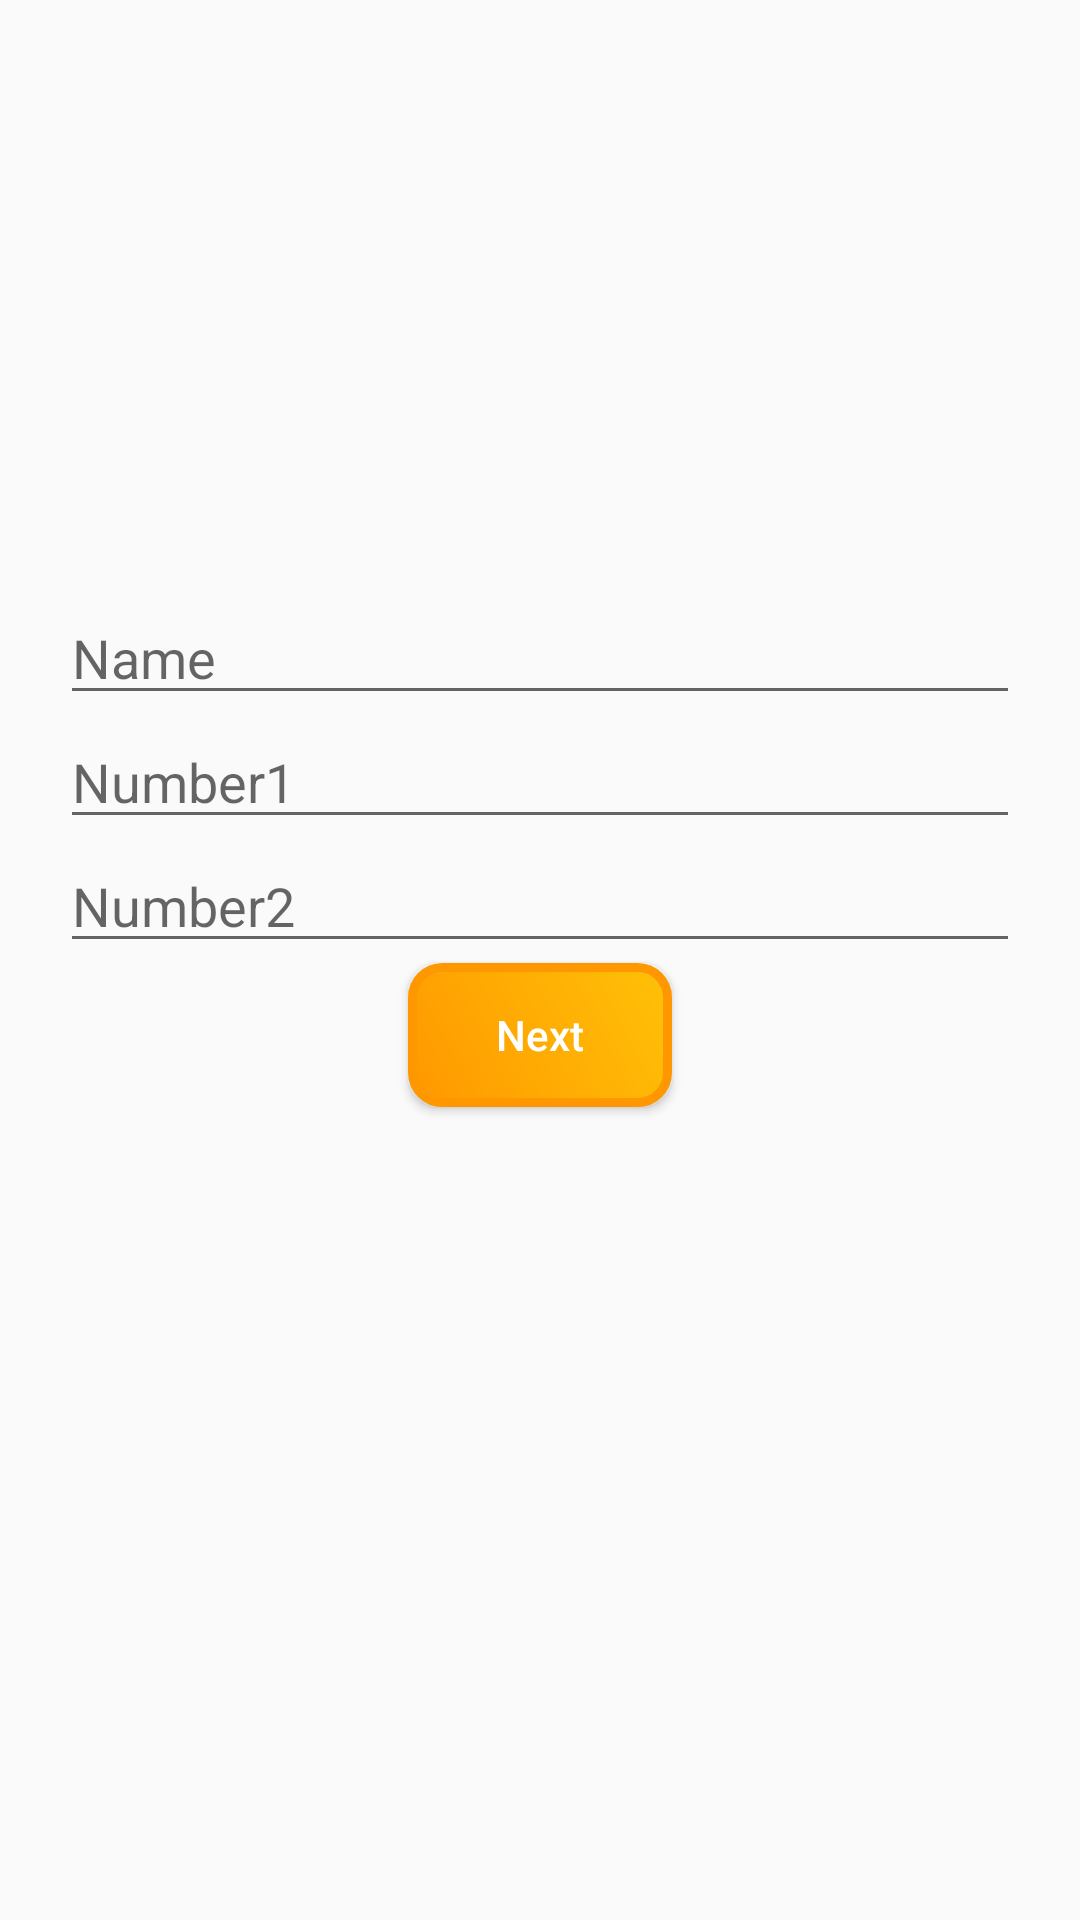

Here is an Android app screen rendered from its layout file. Give the layout XML and the strings, colors and styles it references.
<!-- AndroidManifest.xml: application theme Theme.Lesson_48 -->
<!-- res/layout/activity_third_first.xml -->
<?xml version="1.0" encoding="utf-8"?>
<androidx.constraintlayout.widget.ConstraintLayout xmlns:android="http://schemas.android.com/apk/res/android"
    xmlns:app="http://schemas.android.com/apk/res-auto"
    xmlns:tools="http://schemas.android.com/tools"
    android:id="@+id/main"
    android:layout_width="match_parent"
    android:layout_height="match_parent"
    android:padding="20dp"
    tools:context=".Third.ThirdFirst">
    <EditText
        android:id="@+id/name"
        android:hint="Name"
        android:layout_width="match_parent"
        android:layout_height="wrap_content"
        app:layout_constraintBottom_toTopOf="@id/number1"/>
    <EditText
        android:id="@+id/number1"
        android:hint="Number1"
        android:inputType="number"
        android:layout_width="match_parent"
        android:layout_height="wrap_content"
        app:layout_constraintBottom_toTopOf="@id/number2"/>
    <EditText
        android:id="@+id/number2"
        android:hint="Number2"
        android:inputType="number"
        android:layout_width="match_parent"
        android:layout_height="wrap_content"
        app:layout_constraintBottom_toTopOf="@id/next"/>
    <Button
        android:id="@+id/next"
        android:layout_width="wrap_content"
        android:layout_height="wrap_content"
        android:text="Next"
        android:layout_marginTop="50dp"
        android:textAllCaps="false"
        android:textColor="@color/white"
        android:background="@drawable/secondbtn"
        app:layout_constraintBottom_toBottomOf="parent"
        app:layout_constraintLeft_toLeftOf="parent"
        app:layout_constraintRight_toRightOf="parent"
        app:layout_constraintTop_toTopOf="parent"/>

</androidx.constraintlayout.widget.ConstraintLayout>
<!-- resources referenced by this layout -->
<resources>
  <!-- drawable secondbtn (drawable) -->
  <?xml version="1.0" encoding="utf-8"?>
  <shape xmlns:android="http://schemas.android.com/apk/res/android">
      <corners android:radius="10dp"/>
      <stroke android:width="3dp"
          android:color="#FF9800"/>
      <gradient
          android:startColor="#FF9800"
          android:endColor="#FFC107"
          android:angle="45"/>
  </shape>
  <style name="Theme.Lesson_48" parent="Base.Theme.Lesson_48" />
  <style name="Base.Theme.Lesson_48" parent="Theme.AppCompat.Light.NoActionBar">
          
          
      </style>
  <!-- not gathered from this repository: default colours our renderer supplied (Android Studio template values) -->
  <color name="white">#FFFFFFFF</color>
</resources>
